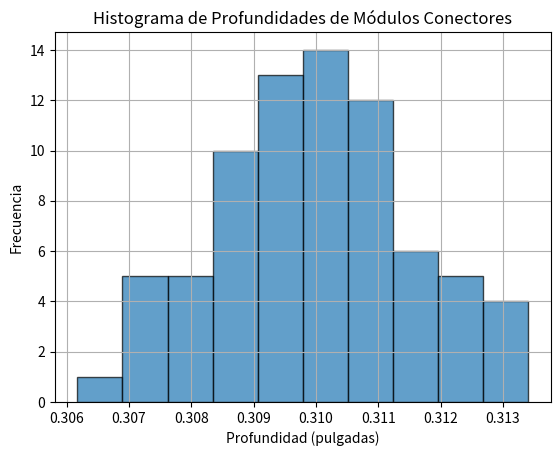

Python code for this plot:
# -*- coding: utf-8 -*-
"""
@author: diego
Practica 3 Ejercicio 2
"""
import scipy.stats as stats
import numpy as np
import matplotlib.pyplot as plt

# Datos
media_muestral = 0.310  # Profundidad promedio de la muestra
desviacion_estandar = 0.0015  # Desviación estándar poblacional
tamano_muestra = 75
nivel_confianza = 0.95

# Calcular el intervalo de confianza
z = stats.norm.ppf((1 + nivel_confianza) / 2)
error_estandar = desviacion_estandar / np.sqrt(tamano_muestra)
intervalo_confianza = (media_muestral - z * error_estandar, media_muestral + z * error_estandar)

# Imprimir el intervalo de confianza
print(f"Intervalo de confianza del {nivel_confianza * 100}%: ({intervalo_confianza[0]:.4f}, {intervalo_confianza[1]:.4f}) pulgadas")

# Crear un histograma de los datos de la muestra
np.random.seed(0)  # Semilla para reproducibilidad
muestras = np.random.normal(media_muestral, desviacion_estandar, tamano_muestra)
plt.hist(muestras, bins=10, edgecolor='k', alpha=0.7)
plt.xlabel('Profundidad (pulgadas)')
plt.ylabel('Frecuencia')
plt.title('Histograma de Profundidades de Módulos Conectores')
plt.grid(True)
plt.show()


